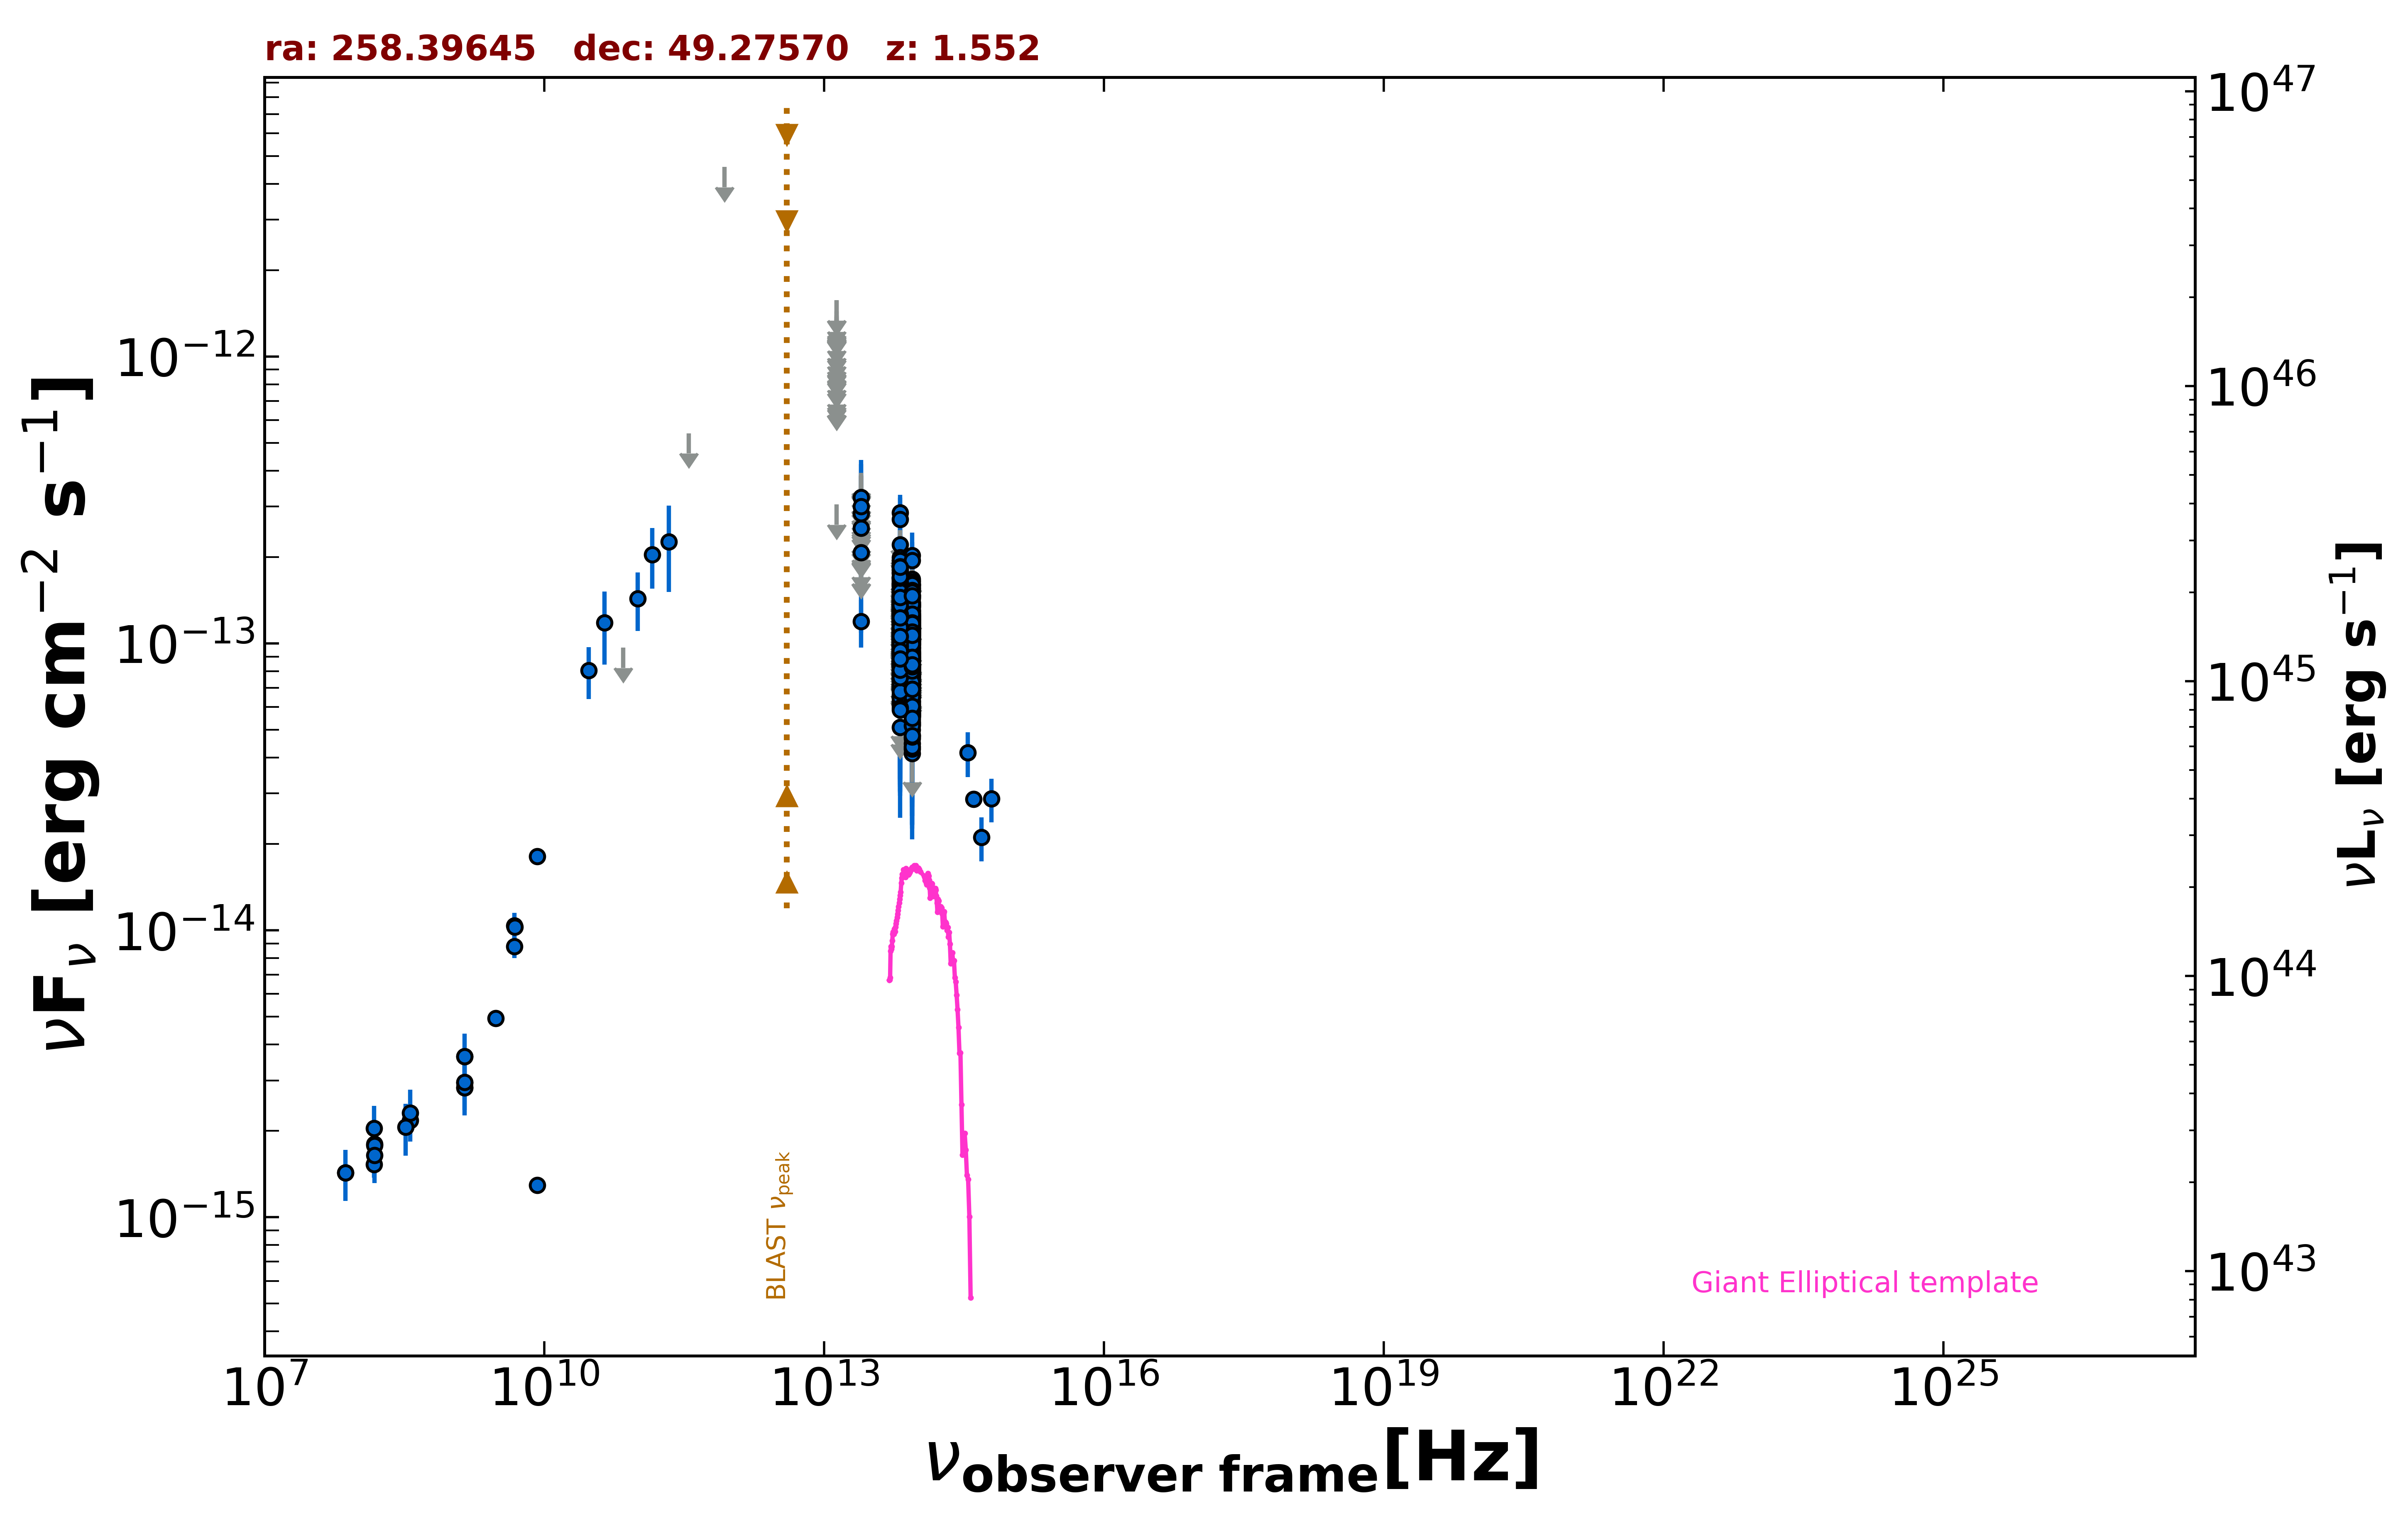

Values plotted in this chart, from the file beside it:
freq., flux, err_flux, MJD_start, MJD_end, flag, catalog, reference
1.400e+09, 2.949e-15, 1.500e-18, 55000, 55000, , FIRST, White et al. 1997  ApJ  475 479
1.400e+09, 2.831e-15, 8.550e-17, 55000, 55000, , NVSS, Condon et al. 1998  AJ  115  1693
3.000e+09, 4.932e-15, 2.250e-17, 55000, 55000, , VLASSQL, Gordon et al. 2021  ApJS  255  30
1.500e+08, 1.528e-15, 1.530e-16, 55000, 55000, , TGSS150, Intema et al. 2017  A&A  598  A781
7.400e+07, 1.428e-15, 6.650e-17, 55000, 55000, , VLSSR, Lane et al. 2014  MNRAS  440 327
8.400e+09, 1.813e-14, 0.000e+00, 55000, 55000, , CRATES, Healey et al. 2007  ApJS  171  61
8.400e+09, 1.294e-15, 0.000e+00, 55000, 55000, , CRATES, Healey et al. 2007  ApJS  171  61
4.800e+09, 8.784e-15, 7.680e-16, 55000, 55000, , GB6, Gregory et al. 1996  ApJS  103  427
4.800e+09, 1.037e-14, 1.152e-15, 55000, 55000, , GB87, Gregory et al. 1992  VizieR  VIII/14/j20…
4.850e+09, 1.028e-14, 0.000e+00, 55000, 55000, , NORTH20, White and Becker  1992  ApJS  79  331
1.400e+09, 3.640e-15, 0.000e+00, 55000, 55000, , NORTH20, White and Becker  1992  ApJS  79  331
3.650e+08, 2.175e-15, 0.000e+00, 55000, 55000, , NORTH20, White and Becker  1992  ApJS  79  331
3.000e+10, 8.047e-14, 1.651e-14, 55000, 55000, , PCNT, The Planck Collaboration 2018  A&A  619 …
4.400e+10, 1.181e-13, 3.375e-14, 55000, 55000, , PCNT, The Planck Collaboration 2018  A&A  619 …
7.000e+10, 9.657e-14, 0.000e+00, 55000, 55000, UL, PCNT, The Planck Collaboration 2018  A&A  619 …
1.000e+11, 1.435e-13, 3.310e-14, 55000, 55000, , PCNT, The Planck Collaboration 2018  A&A  619 …
1.430e+11, 2.038e-13, 4.860e-14, 55000, 55000, , PCNT, The Planck Collaboration 2018  A&A  619 …
2.170e+11, 2.264e-13, 7.530e-14, 55000, 55000, , PCNT, The Planck Collaboration 2018  A&A  619 …
3.530e+11, 5.401e-13, 0.000e+00, 55000, 55000, UL, PCNT, The Planck Collaboration 2018  A&A  619 …
8.570e+11, 4.576e-12, 0.000e+00, 55000, 55000, UL, PCNT, The Planck Collaboration 2018  A&A  619 …
8.817e+13, 7.827e-14, 1.380e-15, 55000, 55000, , UNWISE, Schlafly et al. 2019  ApJS  240  30
6.517e+13, 8.573e-14, 2.125e-15, 55000, 55000, , UNWISE, Schlafly et al. 2019  ApJS  240  30
8.817e+13, 8.265e-14, 3.425e-15, 55000, 55000, , WISE, Wright et al. 2010  AJ  140  1868
6.517e+13, 8.828e-14, 4.640e-15, 55000, 55000, , WISE, Wright et al. 2010  AJ  140  1868
2.498e+13, 1.193e-13, 2.255e-14, 55000, 55000, , WISE, Wright et al. 2010  AJ  140  1868
1.363e+13, 3.048e-13, 0.000e+00, 55000, 55000, UL, WISE, Wright et al. 2010  AJ  140  1868
8.817e+13, 1.075e-13, 2.243e-14, 56715, 56715, , NEOWISE, Mainzer et al. 2014  ApJ  792  30
6.517e+13, 6.496e-14, 3.130e-14, 56715, 56715, , NEOWISE, Mainzer et al. 2014  ApJ  792  30
8.817e+13, 1.184e-13, 2.326e-14, 56715, 56715, , NEOWISE, Mainzer et al. 2014  ApJ  792  30
6.517e+13, 1.357e-13, 3.360e-14, 56715, 56715, , NEOWISE, Mainzer et al. 2014  ApJ  792  30
8.817e+13, 1.344e-13, 2.200e-14, 56716, 56716, , NEOWISE, Mainzer et al. 2014  ApJ  792  30
6.517e+13, 1.213e-13, 3.395e-14, 56716, 56716, , NEOWISE, Mainzer et al. 2014  ApJ  792  30
8.817e+13, 1.096e-13, 2.080e-14, 56715, 56715, , NEOWISE, Mainzer et al. 2014  ApJ  792  30
6.517e+13, 1.299e-13, 3.100e-14, 56715, 56715, , NEOWISE, Mainzer et al. 2014  ApJ  792  30
8.817e+13, 1.468e-13, 2.970e-14, 56715, 56715, , NEOWISE, Mainzer et al. 2014  ApJ  792  30
6.517e+13, 1.250e-13, 2.870e-14, 56715, 56715, , NEOWISE, Mainzer et al. 2014  ApJ  792  30
8.817e+13, 9.702e-14, 2.170e-14, 56715, 56715, , NEOWISE, Mainzer et al. 2014  ApJ  792  30
6.517e+13, 1.274e-13, 3.175e-14, 56715, 56715, , NEOWISE, Mainzer et al. 2014  ApJ  792  30
8.817e+13, 1.211e-13, 2.225e-14, 56717, 56717, , NEOWISE, Mainzer et al. 2014  ApJ  792  30
6.517e+13, 1.293e-13, 3.275e-14, 56717, 56717, , NEOWISE, Mainzer et al. 2014  ApJ  792  30
8.817e+13, 1.296e-13, 1.880e-14, 56716, 56716, , NEOWISE, Mainzer et al. 2014  ApJ  792  30
6.517e+13, 7.445e-14, 3.697e-14, 56716, 56716, , NEOWISE, Mainzer et al. 2014  ApJ  792  30
8.817e+13, 1.228e-13, 2.330e-14, 56717, 56717, , NEOWISE, Mainzer et al. 2014  ApJ  792  30
6.517e+13, 2.207e-13, 3.595e-14, 56717, 56717, , NEOWISE, Mainzer et al. 2014  ApJ  792  30
8.817e+13, 1.228e-13, 1.895e-14, 56717, 56717, , NEOWISE, Mainzer et al. 2014  ApJ  792  30
6.517e+13, 1.295e-13, 3.849e-14, 56717, 56717, , NEOWISE, Mainzer et al. 2014  ApJ  792  30
8.817e+13, 1.258e-13, 2.035e-14, 56716, 56716, , NEOWISE, Mainzer et al. 2014  ApJ  792  30
6.517e+13, 1.031e-13, 5.248e-14, 56716, 56716, , NEOWISE, Mainzer et al. 2014  ApJ  792  30
8.817e+13, 1.064e-13, 2.072e-14, 56715, 56715, , NEOWISE, Mainzer et al. 2014  ApJ  792  30
6.517e+13, 1.544e-13, 3.135e-14, 56715, 56715, , NEOWISE, Mainzer et al. 2014  ApJ  792  30
8.817e+13, 1.097e-13, 1.993e-14, 56716, 56716, , NEOWISE, Mainzer et al. 2014  ApJ  792  30
6.517e+13, 1.249e-13, 3.354e-14, 56716, 56716, , NEOWISE, Mainzer et al. 2014  ApJ  792  30
8.817e+13, 1.129e-13, 2.262e-14, 56716, 56716, , NEOWISE, Mainzer et al. 2014  ApJ  792  30
6.517e+13, 1.947e-13, 3.570e-14, 56716, 56716, , NEOWISE, Mainzer et al. 2014  ApJ  792  30
8.817e+13, 1.550e-13, 2.035e-14, 56716, 56716, , NEOWISE, Mainzer et al. 2014  ApJ  792  30
6.517e+13, 2.854e-13, 4.460e-14, 56716, 56716, , NEOWISE, Mainzer et al. 2014  ApJ  792  30
8.817e+13, 1.071e-13, 2.234e-14, 56715, 56715, , NEOWISE, Mainzer et al. 2014  ApJ  792  30
6.517e+13, 1.164e-13, 3.233e-14, 56715, 56715, , NEOWISE, Mainzer et al. 2014  ApJ  792  30
8.817e+13, 1.241e-13, 2.030e-14, 56717, 56717, , NEOWISE, Mainzer et al. 2014  ApJ  792  30
6.517e+13, 1.761e-13, 3.425e-14, 56717, 56717, , NEOWISE, Mainzer et al. 2014  ApJ  792  30
... 822 more rows
